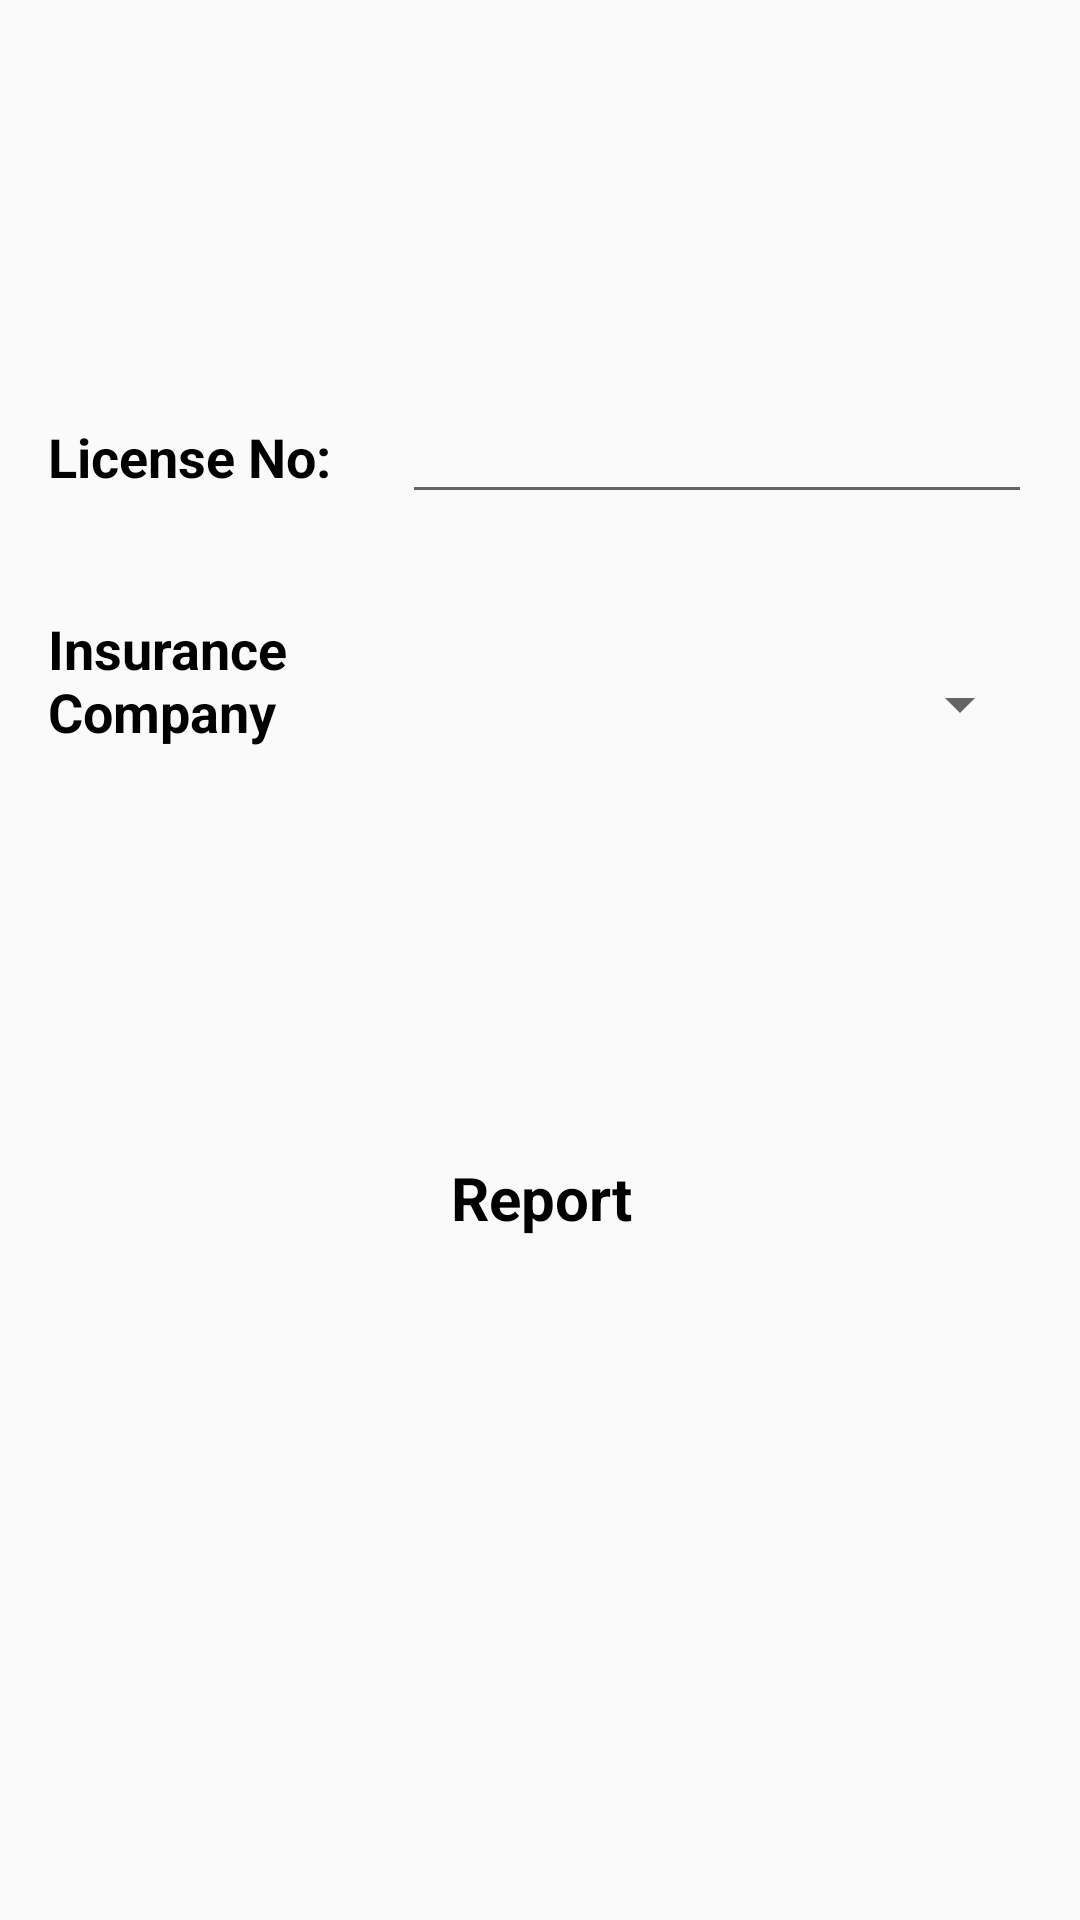

The Android layout XML behind this screen, and the referenced resources:
<!-- AndroidManifest.xml: application theme AppTheme -->
<!-- res/layout/activity_driver_report_accident.xml -->
<?xml version="1.0" encoding="utf-8"?>
<android.support.constraint.ConstraintLayout xmlns:android="http://schemas.android.com/apk/res/android"
    xmlns:app="http://schemas.android.com/apk/res-auto"
    xmlns:tools="http://schemas.android.com/tools"
    android:layout_width="match_parent"
    android:layout_height="match_parent"
    tools:context=".DriverReportAccident">

    <TextView
        android:id="@+id/textView38"
        android:layout_width="wrap_content"
        android:layout_height="24dp"
        android:layout_marginStart="16dp"
        android:layout_marginLeft="16dp"
        android:layout_marginTop="140dp"
        android:text="License No:"
        android:textColor="@color/colorPrimaryDark"
        android:textSize="18sp"
        android:textStyle="bold"
        app:layout_constraintStart_toStartOf="parent"
        app:layout_constraintTop_toTopOf="parent" />

    <EditText
        android:id="@+id/editText31"
        android:layout_width="wrap_content"
        android:layout_height="wrap_content"
        android:layout_marginEnd="16dp"
        android:layout_marginRight="16dp"
        android:ems="10"
        android:inputType="textPersonName"
        app:layout_constraintBaseline_toBaselineOf="@+id/textView38"
        app:layout_constraintEnd_toEndOf="parent" />

    <TextView
        android:id="@+id/textView39"
        android:layout_width="121dp"
        android:layout_height="53dp"
        android:layout_marginStart="16dp"
        android:layout_marginLeft="16dp"
        android:layout_marginTop="40dp"
        android:text="Insurance Company"
        android:textColor="@color/colorPrimaryDark"
        android:textSize="18sp"
        android:textStyle="bold"
        app:layout_constraintStart_toStartOf="parent"
        app:layout_constraintTop_toBottomOf="@+id/textView38" />

    <Spinner
        android:id="@+id/spinner2"
        android:layout_width="223dp"
        android:layout_height="47dp"
        android:layout_marginTop="40dp"
        android:layout_marginEnd="16dp"
        android:layout_marginRight="16dp"
        app:layout_constraintEnd_toEndOf="parent"
        app:layout_constraintTop_toBottomOf="@+id/editText31" />

    <Button
        android:id="@+id/button2"
        style="@style/AlertDialog.AppCompat"
        android:layout_width="350dp"
        android:layout_height="50dp"
        android:layout_marginStart="8dp"
        android:layout_marginLeft="8dp"
        android:layout_marginTop="116dp"
        android:layout_marginEnd="8dp"
        android:layout_marginRight="8dp"
        android:background="@drawable/issue_fine_round_button"
        android:text="Report"
        android:textColor="@color/colorPrimaryDark"
        android:textSize="20sp"
        android:textStyle="bold"
        app:layout_constraintEnd_toEndOf="parent"
        app:layout_constraintHorizontal_bias="0.488"
        app:layout_constraintStart_toStartOf="parent"
        app:layout_constraintTop_toBottomOf="@+id/spinner2" />

</android.support.constraint.ConstraintLayout>
<!-- resources referenced by this layout -->
<resources>
  <color name="colorPrimaryDark">#000000</color>
  <style name="AppTheme" parent="Theme.AppCompat.Light.DarkActionBar">
          
          <item name="colorPrimary">@color/colorPrimary</item>
          <item name="colorPrimaryDark">@color/colorPrimaryDark</item>
          <item name="colorAccent">@color/colorAccent</item>
      </style>
  <color name="colorPrimary">#00cec9</color>
  <color name="colorAccent">#FF4081</color>
</resources>
